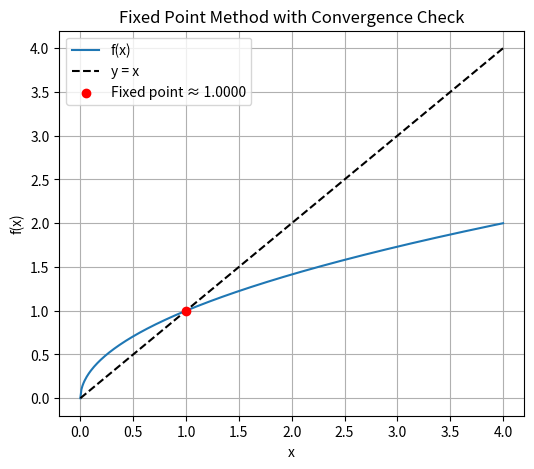

Reproduce this figure in Python.
"""fixed_point"""

import numpy as np
import matplotlib.pyplot as plt
import sympy as sp

"""

A fixed point p is one such that p = f(p). This root-finding method works by applying 
the Fixed Point Theorem.

Verifies the Fixed Point Theorem's convergence conditions for a function f(x).

    The theorem guarantees a unique fixed point in [a, b] if:
    1. f(x) is continuous on [a, b] and maps [a, b] into [a, b].
    2. The derivative |f'(x)| <= k < 1 for all x in (a, b) (i.e., g is a contraction).


Parameters:
  - f = the function we're evaluating (function)
  - p0 = the starting point (float)
  - tol = the maximum error tolerance allowed (float)
  - max_iter = the maximum number of iterations allowed (int)
  - interval : tuple (a, b) where we check the conditions

Returns:
  - tuple: A boolean indicating if conditions are met, and a string with a detailed explanation.
  - p_new = the approximated value of the fixed point (float)
  - If it isn't able to find one, it returns an error message (string)
  - Generates and displays a plot using Matplotlib. This graph visualizes the function g(x), the 
    reference line y = x and the approximated value of the fixed point.
"""


def check_convergence_conditions(f_expr, interval):
    """
    Verifies the fixed point convergence conditions for f(x).

    Parameters:
        f   : sympy expression of the function f(x)
        interval : tuple (a, b) where we check the conditions

    Returns:
        conditions_met (bool), explanation (str)
    """
    x = sp.symbols('x')
    g = f
    g_prime = sp.diff(g, x)  # derivative g'(x)

    a, b = interval

    # Condition 1: g(x) in [a,b] for all x in [a,b]
    
    crit_points = sp.solve(g_prime, x) # Critical points: solve g'(x) = 0
    crit_points = [p for p in crit_points if p.is_real and a <= float(p.evalf()) <= b] # Keep only real critical points within [a, b]
    candidates = [g.subs(x, val) for val in [a, b] + crit_points]# Evaluate g(x) at the interval endpoints and at critical points
    # Compute minimum and maximum values of g(x) in [a, b]
    g_min = min([float(val.evalf()) for val in candidates])
    g_max = max([float(val.evalf()) for val in candidates])

    cond1 = (g_min >= a) and (g_max <= b)
    
    # Condition 2: |g'(x)| <= k < 1 for all x in (a,b)
    
    crit_points = sp.solve(sp.diff(g_prime, x), x) # Critical points: solve g''(x) = 0   
    crit_points = [p for p in crit_points if p.is_real and a <= float(p.evalf()) <= b]# Keep only real critical points within [a, b]
    candidates = [abs(g_prime.subs(x, val)) for val in [a, b] + crit_points] # Evaluate g(x) at the interval endpoints and at critical points
    k_max = max([float(c.evalf()) for c in candidates]) # Maximum value of |g'(x)| over [a, b]
    
    cond2 = k_max < 1

    # Prepare a formatted string to explain the results of the check.

    explanation = f"""
    Condition 1 (g(x) in [{a}, {b}]): {cond1}
    Condition 2 (|g'(x)| <= k < 1): {cond2}, with max |g'(x)| ≈ {k_max:.4f}
    """
    return cond1 and cond2, explanation


def fixed_point(f, p0, tol, max_iter):
    p = p0
    for i in range(max_iter):
        p_new = f(p)
        if np.abs(p_new - p) < tol:
            print(f"Converged in {i} iterations.")
            return p_new
        p = p_new
    return "Error: Iterations exceeded. The method did not converge"

#-----------------------Example -----------------------------------
if __name__ == "__main__":
    
    tol = 1e-5 # Tolerance
    
    max_iter = 100 # Maximum number of iterations
    
    p0 = 0.5 # Initial guess
    
    interval = (1 , 3)  # Interval [a, b] to check convergence conditions

    
    x = sp.symbols('x') 
 
    f = sp.sqrt(x) #example fuction

    



# ==========================
  # Extra: Plotting section
    # ==========================
    g = sp.lambdify(x, f, 'numpy') 
    # Check convergence conditions
    ok, explanation = check_convergence_conditions(f, interval)
    print(explanation)

    if ok:
        root = fixed_point(g, p0, tol, max_iter)
        print("Fixed point:", root)

        # ---------- Plotting---------
        x_vals = np.linspace(0, 4, 400)
        y_vals = g(x_vals)

        plt.figure(figsize=(6, 5))
        plt.plot(x_vals, y_vals, label="f(x)")
        plt.plot(x_vals, x_vals, 'k--', label="y = x")
        if isinstance(root, (int, float)): # Check if root is a number
            plt.scatter(root, g(root), color="red", zorder=5, label=f"Fixed point ≈ {root:.4f}")

        # Plot configuration
        plt.title("Fixed Point Method with Convergence Check")
        plt.xlabel("x")
        plt.ylabel("f(x)")
        plt.legend()
        plt.grid(True)
        plt.show()
    else:
        print("Convergence conditions are NOT satisfied in the given interval.")
